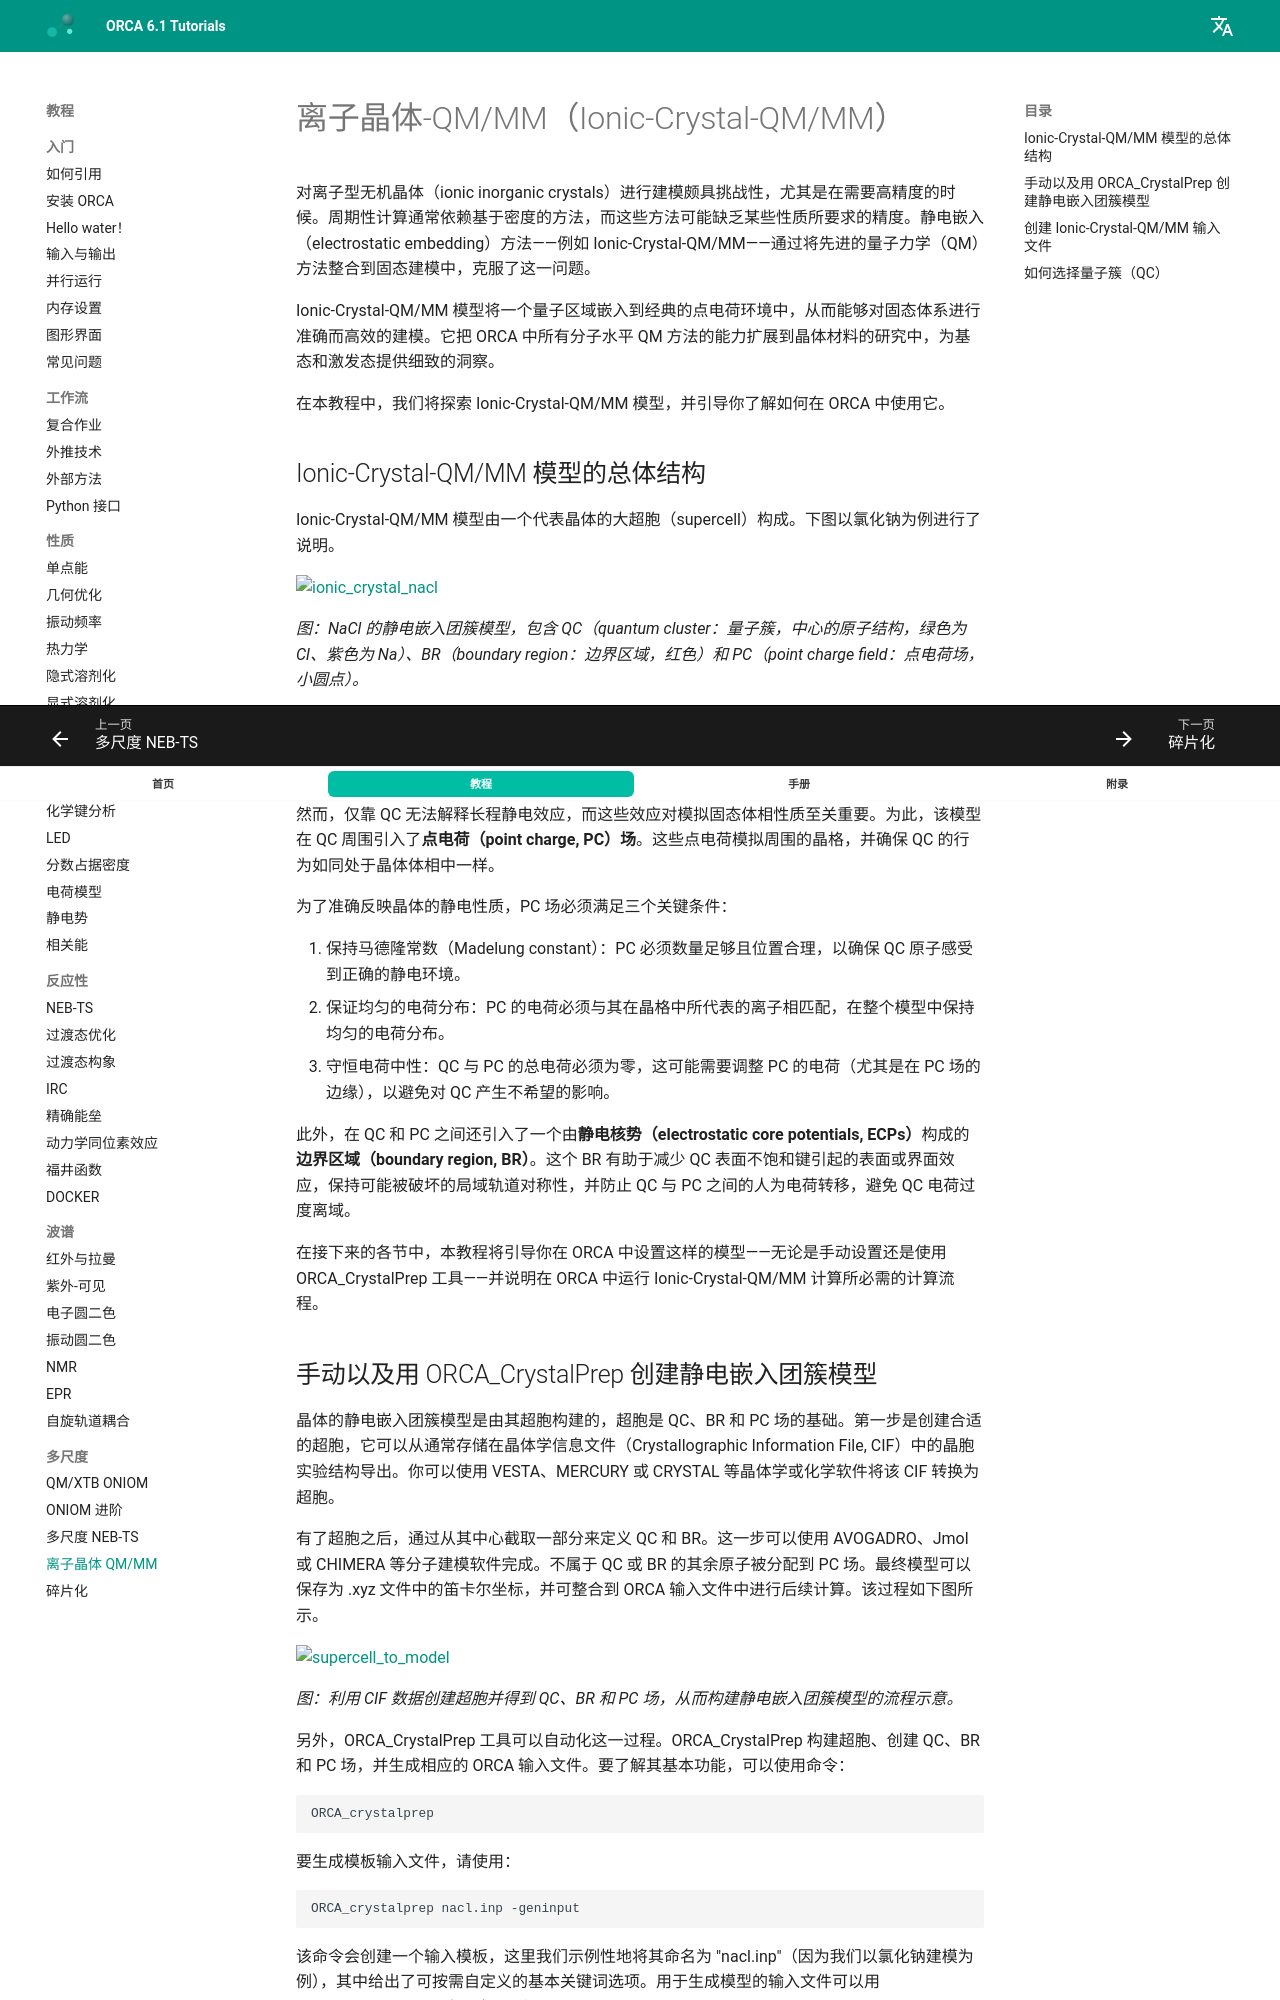

repository: wxyhgk/orca-docs · page: zh/multi/ionic_crystal/index.html · generator: mkdocs

---
title: 离子晶体-QM/MM（Ionic-Crystal-QM/MM）
source: https://www.faccts.de/docs/orca/6.1/tutorials/multi/ionic_crystal.html
---

# 离子晶体-QM/MM（Ionic-Crystal-QM/MM）

对离子型无机晶体（ionic inorganic crystals）进行建模颇具挑战性，尤其是在需要高精度的时候。周期性计算通常依赖基于密度的方法，而这些方法可能缺乏某些性质所要求的精度。静电嵌入（electrostatic embedding）方法——例如 Ionic-Crystal-QM/MM——通过将先进的量子力学（QM）方法整合到固态建模中，克服了这一问题。

Ionic-Crystal-QM/MM 模型将一个量子区域嵌入到经典的点电荷环境中，从而能够对固态体系进行准确而高效的建模。它把 ORCA 中所有分子水平 QM 方法的能力扩展到晶体材料的研究中，为基态和激发态提供细致的洞察。

在本教程中，我们将探索 Ionic-Crystal-QM/MM 模型，并引导你了解如何在 ORCA 中使用它。

## Ionic-Crystal-QM/MM 模型的总体结构

Ionic-Crystal-QM/MM 模型由一个代表晶体的大超胞（supercell）构成。下图以氯化钠为例进行了说明。

[![ionic_crystal_nacl](../images/ionic_crystal_nacl.png)](../images/ionic_crystal_nacl.png)

*图：NaCl 的静电嵌入团簇模型，包含 QC（quantum cluster：量子簇，中心的原子结构，绿色为 Cl、紫色为 Na）、BR（boundary region：边界区域，红色）和 PC（point charge field：点电荷场，小圆点）。*

超胞的中心是用量子力学处理的中心原子团簇，称为**量子簇（quantum cluster, QC）**。QC 是计算的焦点，因此它必须足够大，以捕捉所需的性质并保持晶体结构的重要特征。关于如何选择其大小的更多细节将在下文介绍。

然而，仅靠 QC 无法解释长程静电效应，而这些效应对模拟固态体相性质至关重要。为此，该模型在 QC 周围引入了**点电荷（point charge, PC）场**。这些点电荷模拟周围的晶格，并确保 QC 的行为如同处于晶体体相中一样。

为了准确反映晶体的静电性质，PC 场必须满足三个关键条件：

1. 保持马德隆常数（Madelung constant）：PC 必须数量足够且位置合理，以确保 QC 原子感受到正确的静电环境。
2. 保证均匀的电荷分布：PC 的电荷必须与其在晶格中所代表的离子相匹配，在整个模型中保持均匀的电荷分布。
3. 守恒电荷中性：QC 与 PC 的总电荷必须为零，这可能需要调整 PC 的电荷（尤其是在 PC 场的边缘），以避免对 QC 产生不希望的影响。

此外，在 QC 和 PC 之间还引入了一个由**静电核势（electrostatic core potentials, ECPs）**构成的**边界区域（boundary region, BR）**。这个 BR 有助于减少 QC 表面不饱和键引起的表面或界面效应，保持可能被破坏的局域轨道对称性，并防止 QC 与 PC 之间的人为电荷转移，避免 QC 电荷过度离域。

在接下来的各节中，本教程将引导你在 ORCA 中设置这样的模型——无论是手动设置还是使用 ORCA_CrystalPrep 工具——并说明在 ORCA 中运行 Ionic-Crystal-QM/MM 计算所必需的计算流程。
